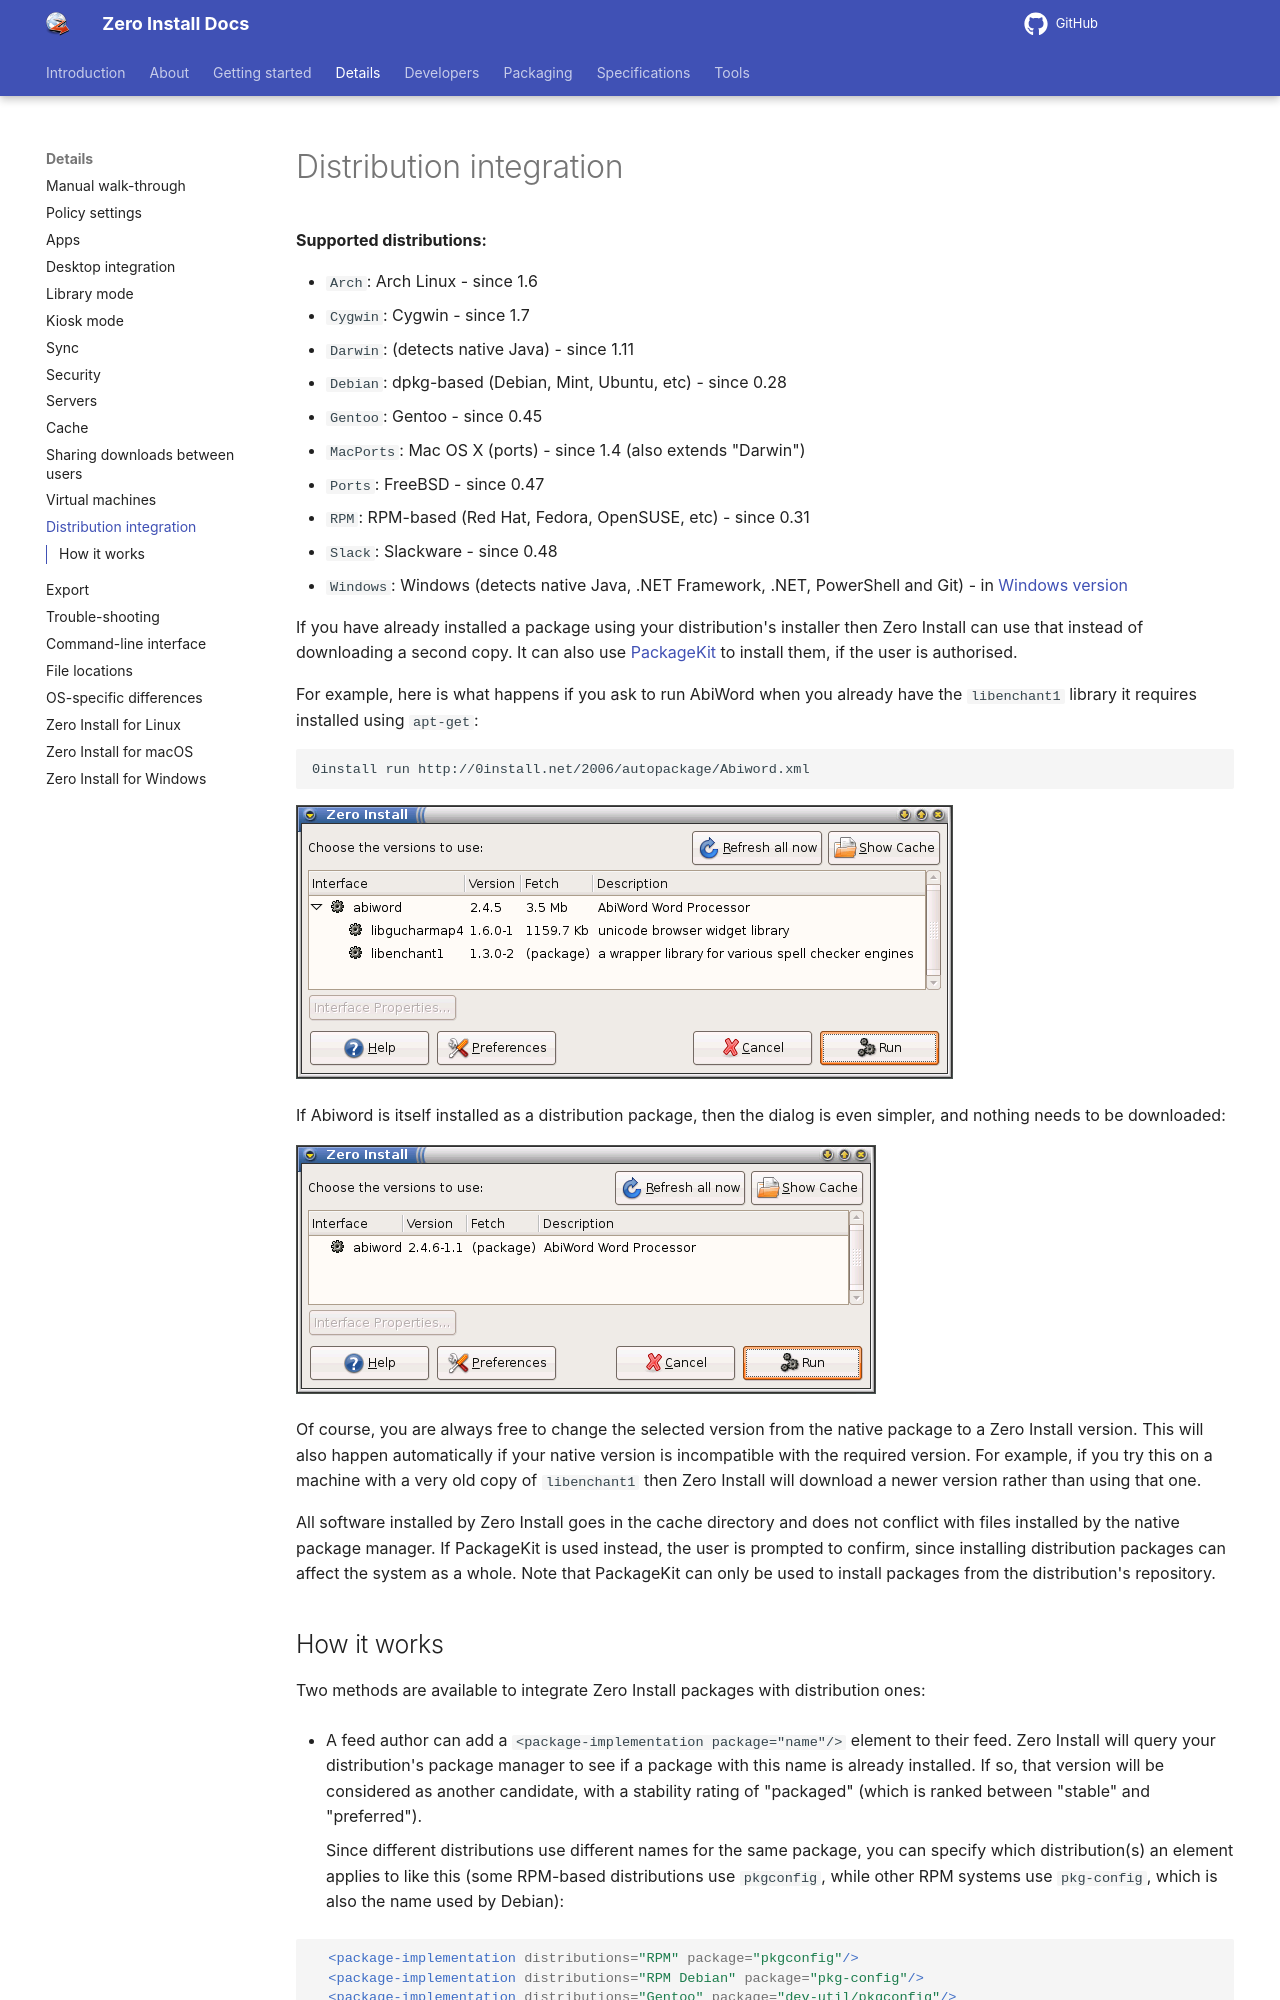

repository: 0install/docs · page: details/distribution-integration/index.html · generator: mkdocs

# Distribution integration

**Supported distributions:**

- `Arch`: Arch Linux - since 1.6
- `Cygwin`: Cygwin - since 1.7
- `Darwin`: (detects native Java) - since 1.11
- `Debian`: dpkg-based (Debian, Mint, Ubuntu, etc) - since 0.28
- `Gentoo`: Gentoo - since 0.45
- `MacPorts`: Mac OS X (ports) - since 1.4 (also extends "Darwin")
- `Ports`: FreeBSD - since 0.47
- `RPM`: RPM-based (Red Hat, Fedora, OpenSUSE, etc) - since 0.31
- `Slack`: Slackware - since 0.48
- `Windows`: Windows (detects native Java, .NET Framework, .NET, PowerShell and Git) - in [Windows version](windows.md)

If you have already installed a package using your distribution's installer then Zero Install can use that instead of downloading a second copy. It can also use [PackageKit](http://www.packagekit.org/) to install them, if the user is authorised.

For example, here is what happens if you ask to run AbiWord when you already have the `libenchant1` library it requires installed using `apt-get`:

```shell
0install run http://0install.net/2006/autopackage/Abiword.xml
```

![Abiword with native libenchant](../img/screens/abiword-have-enchant.png)

If Abiword is itself installed as a distribution package, then the dialog is even simpler, and nothing needs to be downloaded:

![Native Abiword](../img/screens/abiword-native.png)

Of course, you are always free to change the selected version from the native package to a Zero Install version. This will also happen automatically if your native version is incompatible with the required version. For example, if you try this on a machine with a very old copy of `libenchant1` then Zero Install will download a newer version rather than using that one.

All software installed by Zero Install goes in the cache directory and does not conflict with files installed by the native package manager. If PackageKit is used instead, the user is prompted to confirm, since installing distribution packages can affect the system as a whole. Note that PackageKit can only be used to install packages from the distribution's repository.
